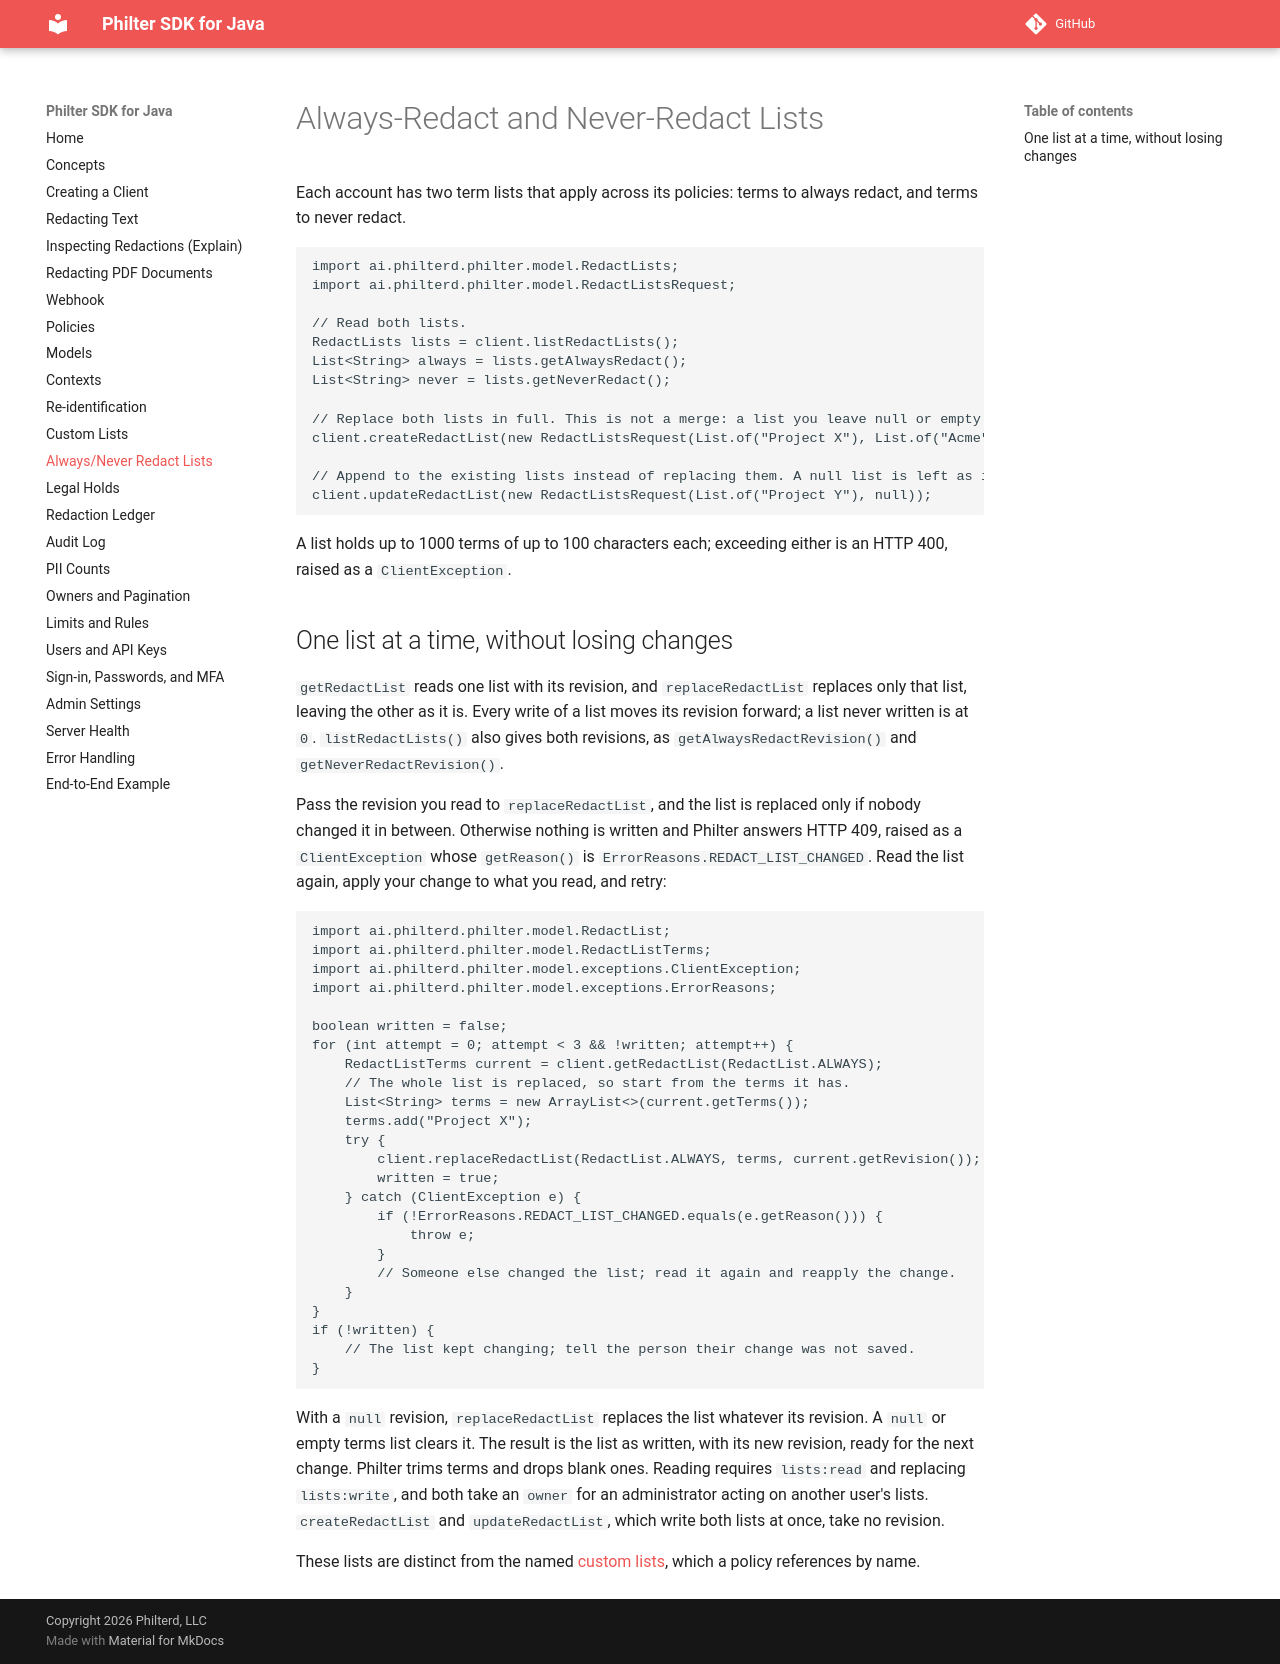

repository: philterd/philter-sdk-java · page: 3.0.0/redact-lists/index.html · generator: mkdocs

# Always-Redact and Never-Redact Lists

Each account has two term lists that apply across its policies: terms to always redact, and terms to never redact.

```java
import ai.philterd.philter.model.RedactLists;
import ai.philterd.philter.model.RedactListsRequest;

// Read both lists.
RedactLists lists = client.listRedactLists();
List<String> always = lists.getAlwaysRedact();
List<String> never = lists.getNeverRedact();

// Replace both lists in full. This is not a merge: a list you leave null or empty is cleared.
client.createRedactList(new RedactListsRequest(List.of("Project X"), List.of("Acme")));

// Append to the existing lists instead of replacing them. A null list is left as it is.
client.updateRedactList(new RedactListsRequest(List.of("Project Y"), null));
```

A list holds up to 1000 terms of up to 100 characters each; exceeding either is an HTTP 400, raised as a `ClientException`.

## One list at a time, without losing changes

`getRedactList` reads one list with its revision, and `replaceRedactList` replaces only that list, leaving the other as it is. Every write of a list moves its revision forward; a list never written is at `0`. `listRedactLists()` also gives both revisions, as `getAlwaysRedactRevision()` and `getNeverRedactRevision()`.

Pass the revision you read to `replaceRedactList`, and the list is replaced only if nobody changed it in between. Otherwise nothing is written and Philter answers HTTP 409, raised as a `ClientException` whose `getReason()` is `ErrorReasons.REDACT_LIST_CHANGED`. Read the list again, apply your change to what you read, and retry:

```java
import ai.philterd.philter.model.RedactList;
import ai.philterd.philter.model.RedactListTerms;
import ai.philterd.philter.model.exceptions.ClientException;
import ai.philterd.philter.model.exceptions.ErrorReasons;

boolean written = false;
for (int attempt = 0; attempt < 3 && !written; attempt++) {
    RedactListTerms current = client.getRedactList(RedactList.ALWAYS);
    // The whole list is replaced, so start from the terms it has.
    List<String> terms = new ArrayList<>(current.getTerms());
    terms.add("Project X");
    try {
        client.replaceRedactList(RedactList.ALWAYS, terms, current.getRevision());
        written = true;
    } catch (ClientException e) {
        if (!ErrorReasons.REDACT_LIST_CHANGED.equals(e.getReason())) {
            throw e;
        }
        // Someone else changed the list; read it again and reapply the change.
    }
}
if (!written) {
    // The list kept changing; tell the person their change was not saved.
}
```

With a `null` revision, `replaceRedactList` replaces the list whatever its revision. A `null` or empty terms list clears it. The result is the list as written, with its new revision, ready for the next change. Philter trims terms and drops blank ones. Reading requires `lists:read` and replacing `lists:write`, and both take an `owner` for an administrator acting on another user's lists. `createRedactList` and `updateRedactList`, which write both lists at once, take no revision.

These lists are distinct from the named [custom lists](custom-lists.md), which a policy references by name.
